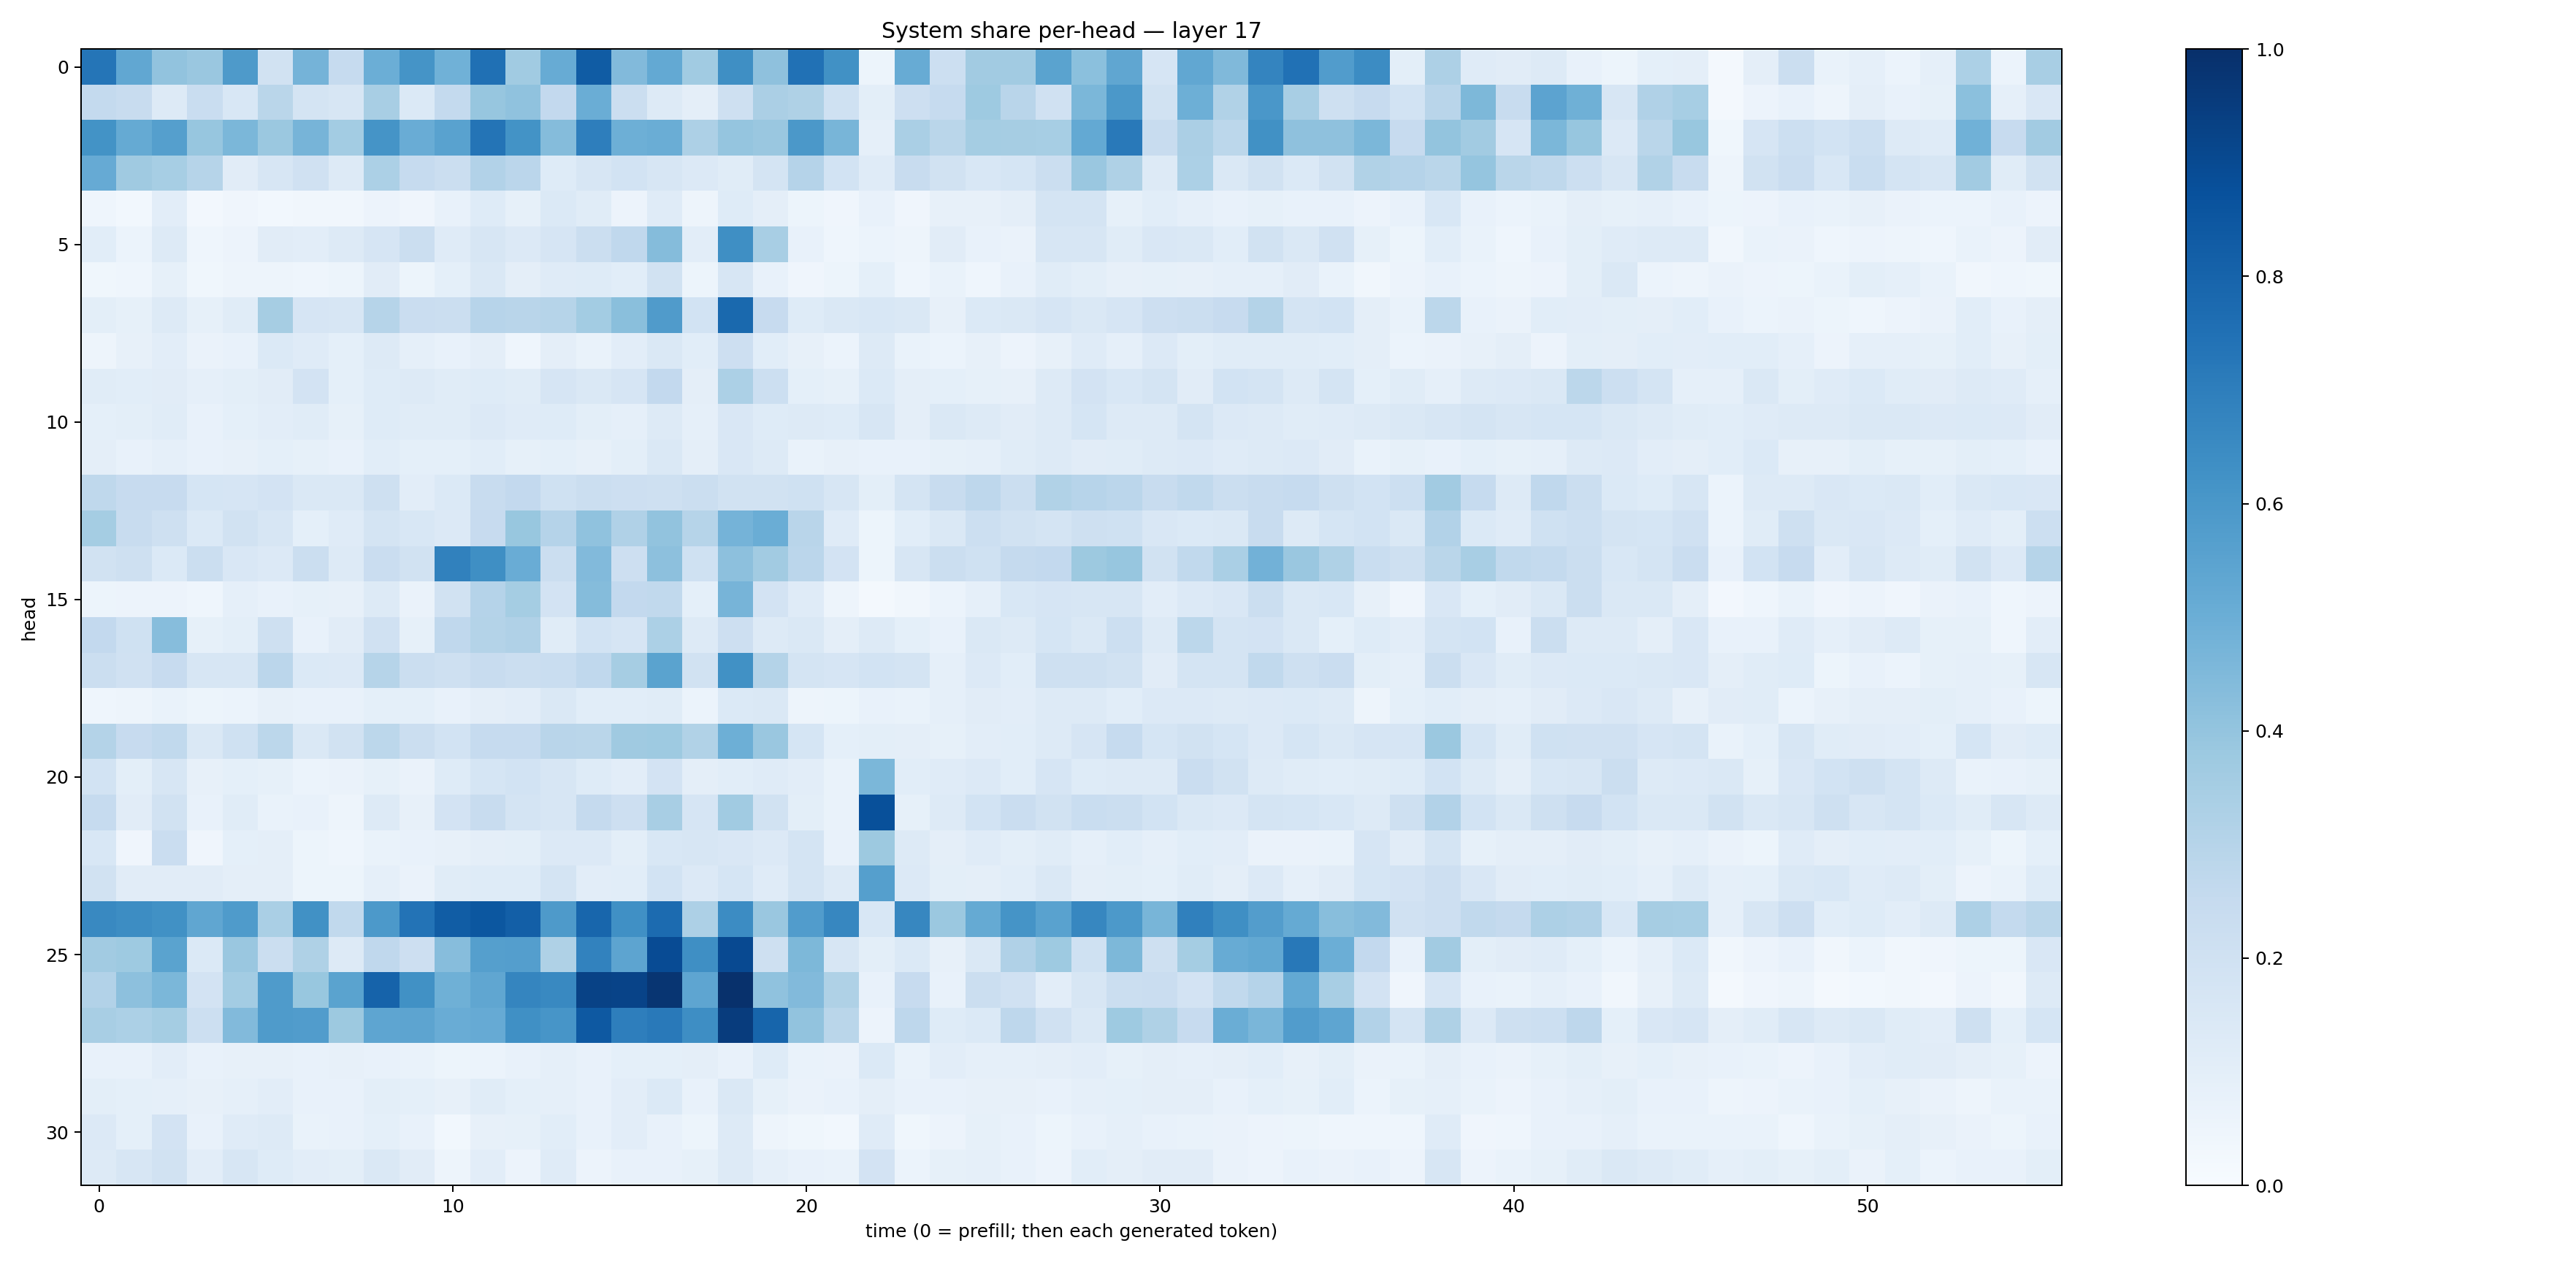

Values plotted in this chart, from the file beside it:
0.7342064, 0.5300879, 0.4060491, 0.38437587, 0.58789027, 0.19021374, 0.4728444, 0.24780019, 0.49641085, 0.6136513, 0.48557717, 0.7505259, 0.36522537, 0.5086591, 0.83093786, 0.44446883, 0.52034813, 0.36605167, 0.63366234, 0.41310337, 0.7497669, 0.6281192, 0.052933276, 0.5099067
0.2551, 0.237, 0.131, 0.2334, 0.1556, 0.2866, 0.1732, 0.1597, 0.3416, 0.14, 0.2571, 0.3913, 0.407, 0.2601, 0.5002, 0.2196, 0.1295, 0.09557, 0.2039, 0.3345, 0.3203, 0.2012, 0.1009, 0.2122
0.6198, 0.5192, 0.5635, 0.3937, 0.4595, 0.3819, 0.4695, 0.3568, 0.6138, 0.505, 0.5529, 0.7379, 0.6188, 0.4347, 0.698, 0.4959, 0.5021, 0.3244, 0.3954, 0.3867, 0.5959, 0.4684, 0.0885, 0.338
0.5127, 0.3694, 0.3472, 0.2992, 0.1099, 0.1585, 0.1963, 0.1311, 0.3318, 0.2471, 0.2255, 0.3112, 0.2815, 0.1226, 0.1628, 0.1862, 0.158, 0.133, 0.1138, 0.1763, 0.3016, 0.1847, 0.1184, 0.2354
0.04557, 0.02986, 0.1031, 0.02383, 0.03934, 0.02785, 0.03367, 0.03431, 0.05666, 0.04259, 0.07681, 0.1214, 0.0841, 0.1378, 0.1141, 0.05663, 0.1208, 0.05077, 0.1236, 0.09697, 0.05219, 0.04209, 0.07517, 0.04081
0.1085, 0.0588, 0.1279, 0.04456, 0.05538, 0.1118, 0.1016, 0.1268, 0.1654, 0.2206, 0.121, 0.1611, 0.1336, 0.1662, 0.2233, 0.2688, 0.4344, 0.1046, 0.6367, 0.3427, 0.07794, 0.04506, 0.06132, 0.04775
0.03533, 0.04339, 0.08514, 0.0385, 0.05066, 0.04857, 0.04353, 0.05443, 0.1097, 0.05154, 0.0918, 0.141, 0.09442, 0.1194, 0.1245, 0.1072, 0.1915, 0.05217, 0.1637, 0.07517, 0.04011, 0.05103, 0.09341, 0.04471
0.0995, 0.08548, 0.1268, 0.08296, 0.1148, 0.3492, 0.1666, 0.1567, 0.3, 0.2302, 0.222, 0.295, 0.2909, 0.2989, 0.3556, 0.4224, 0.5794, 0.1852, 0.7802, 0.2423, 0.1215, 0.1427, 0.1525, 0.1433
0.04823, 0.07902, 0.1033, 0.06277, 0.07689, 0.1398, 0.1181, 0.08996, 0.1322, 0.08634, 0.07032, 0.09527, 0.04308, 0.09503, 0.07015, 0.1046, 0.1456, 0.1086, 0.2122, 0.1069, 0.07936, 0.05907, 0.1291, 0.06955
0.1153, 0.1065, 0.1114, 0.08797, 0.09844, 0.1128, 0.1797, 0.09152, 0.1248, 0.1311, 0.1156, 0.1211, 0.114, 0.1647, 0.1454, 0.166, 0.2608, 0.09575, 0.3316, 0.2159, 0.09133, 0.08432, 0.1376, 0.0967
0.09187, 0.1003, 0.1154, 0.077, 0.09354, 0.1019, 0.1155, 0.08347, 0.1244, 0.1161, 0.1153, 0.1355, 0.1172, 0.1214, 0.09847, 0.08771, 0.1293, 0.08772, 0.152, 0.1218, 0.1253, 0.1217, 0.1615, 0.09458
0.09556, 0.07764, 0.08784, 0.07459, 0.07972, 0.09249, 0.08291, 0.07581, 0.1069, 0.09328, 0.08996, 0.1066, 0.08315, 0.09083, 0.08069, 0.09771, 0.1477, 0.0939, 0.15, 0.1318, 0.06732, 0.07999, 0.07543, 0.07765
0.2716, 0.2455, 0.245, 0.1706, 0.1655, 0.1808, 0.1408, 0.1437, 0.209, 0.1046, 0.1372, 0.2395, 0.2601, 0.2026, 0.2241, 0.2112, 0.2095, 0.2226, 0.194, 0.1903, 0.2, 0.1612, 0.09908, 0.1757
0.3554, 0.2345, 0.2053, 0.1388, 0.1902, 0.1596, 0.09318, 0.119, 0.1758, 0.1552, 0.1354, 0.2426, 0.3899, 0.3008, 0.4081, 0.3175, 0.4044, 0.2999, 0.4763, 0.5028, 0.2908, 0.1195, 0.05082, 0.1072
0.1931, 0.2053, 0.1394, 0.2234, 0.1493, 0.1366, 0.2215, 0.1269, 0.2304, 0.1907, 0.6855, 0.6336, 0.5042, 0.2247, 0.4434, 0.2144, 0.4154, 0.1997, 0.415, 0.3632, 0.2835, 0.1822, 0.05375, 0.1601
0.05309, 0.05634, 0.05854, 0.04303, 0.08613, 0.07783, 0.08349, 0.07836, 0.1264, 0.06378, 0.1949, 0.3043, 0.3553, 0.1825, 0.4345, 0.2604, 0.2637, 0.09145, 0.472, 0.1806, 0.1176, 0.04696, 0.02008, 0.03446
0.2596, 0.1997, 0.43, 0.08303, 0.09799, 0.2054, 0.07294, 0.1118, 0.1957, 0.08572, 0.2657, 0.3063, 0.3179, 0.1169, 0.1862, 0.1678, 0.3316, 0.1314, 0.2146, 0.128, 0.1417, 0.09427, 0.1299, 0.09231
0.2199, 0.1983, 0.2439, 0.1565, 0.1587, 0.2846, 0.1403, 0.1359, 0.3006, 0.2226, 0.2091, 0.2351, 0.2245, 0.2327, 0.2685, 0.3489, 0.549, 0.1898, 0.6275, 0.308, 0.1796, 0.167, 0.1864, 0.1731
0.04637, 0.0474, 0.06732, 0.05094, 0.06015, 0.07899, 0.07799, 0.07483, 0.09316, 0.09033, 0.07256, 0.09753, 0.1051, 0.1418, 0.1066, 0.1066, 0.1169, 0.06223, 0.1379, 0.1465, 0.04873, 0.05389, 0.07752, 0.06758
0.3068, 0.2429, 0.2644, 0.141, 0.2001, 0.2804, 0.1452, 0.1877, 0.2774, 0.2235, 0.1874, 0.2496, 0.25, 0.2895, 0.2887, 0.3703, 0.3741, 0.315, 0.4956, 0.3829, 0.1699, 0.09144, 0.09911, 0.09482
0.1869, 0.09924, 0.1625, 0.07954, 0.0937, 0.08235, 0.0614, 0.06467, 0.08372, 0.06625, 0.1235, 0.1703, 0.1843, 0.1634, 0.1234, 0.1028, 0.1822, 0.09515, 0.1075, 0.1193, 0.1016, 0.06807, 0.4571, 0.1056
0.2494, 0.1099, 0.1946, 0.07187, 0.1166, 0.06641, 0.07796, 0.05071, 0.1298, 0.07938, 0.18, 0.2382, 0.1732, 0.1619, 0.2524, 0.2146, 0.3434, 0.1671, 0.3639, 0.1894, 0.09823, 0.06704, 0.8756, 0.08478
0.153, 0.0417, 0.2274, 0.04164, 0.09112, 0.09561, 0.05146, 0.04481, 0.06955, 0.07359, 0.07879, 0.09636, 0.09842, 0.134, 0.1362, 0.09956, 0.1531, 0.1569, 0.1487, 0.1367, 0.1722, 0.07805, 0.3788, 0.1295
0.1892, 0.1106, 0.1121, 0.1101, 0.09425, 0.09599, 0.05336, 0.05224, 0.08747, 0.06387, 0.1153, 0.1223, 0.124, 0.1721, 0.1049, 0.1065, 0.1847, 0.1351, 0.1718, 0.1196, 0.1771, 0.1295, 0.5629, 0.1353
0.6563, 0.6422, 0.6271, 0.5339, 0.5825, 0.3394, 0.6273, 0.2631, 0.5901, 0.74, 0.8264, 0.8505, 0.8171, 0.5888, 0.7913, 0.63, 0.7724, 0.3278, 0.646, 0.3853, 0.5776, 0.6675, 0.156, 0.6647
0.3607, 0.3742, 0.55, 0.1397, 0.3845, 0.2197, 0.3207, 0.1271, 0.266, 0.2146, 0.4314, 0.5625, 0.5702, 0.3226, 0.6831, 0.5427, 0.8907, 0.6344, 0.9003, 0.2034, 0.4569, 0.1575, 0.09978, 0.1376
0.3104, 0.4144, 0.4593, 0.1814, 0.3587, 0.5846, 0.3905, 0.5495, 0.8043, 0.6259, 0.4888, 0.5336, 0.6702, 0.6571, 0.9284, 0.9247, 0.9794, 0.5365, 0.9924, 0.4063, 0.4415, 0.323, 0.07777, 0.2431
0.3428, 0.3282, 0.3535, 0.2175, 0.4421, 0.585, 0.5764, 0.3753, 0.5372, 0.5394, 0.506, 0.5152, 0.6328, 0.6066, 0.8436, 0.6957, 0.7185, 0.6395, 0.9511, 0.7941, 0.4062, 0.2873, 0.0556, 0.274
0.07625, 0.07603, 0.1032, 0.07089, 0.07938, 0.08135, 0.07468, 0.07945, 0.07599, 0.0697, 0.05314, 0.06145, 0.07441, 0.08962, 0.0746, 0.09122, 0.09029, 0.09401, 0.07776, 0.1248, 0.07013, 0.06307, 0.1381, 0.06772
0.1005, 0.09075, 0.0866, 0.08149, 0.08728, 0.1027, 0.07067, 0.07798, 0.09939, 0.09342, 0.08021, 0.1151, 0.09365, 0.08789, 0.07644, 0.104, 0.1384, 0.07059, 0.1464, 0.08255, 0.06268, 0.07244, 0.09449, 0.07509
0.1357, 0.09314, 0.1814, 0.07069, 0.1181, 0.1272, 0.06716, 0.07673, 0.08997, 0.07612, 0.02807, 0.07841, 0.08349, 0.1079, 0.07574, 0.1046, 0.07451, 0.05317, 0.1292, 0.04968, 0.0388, 0.02918, 0.1195, 0.03905
0.1315, 0.1568, 0.1929, 0.1026, 0.1602, 0.1234, 0.1024, 0.1008, 0.1411, 0.1106, 0.04787, 0.1018, 0.05748, 0.1183, 0.0577, 0.0743, 0.07302, 0.08483, 0.1293, 0.0889, 0.07094, 0.06872, 0.1833, 0.06247
